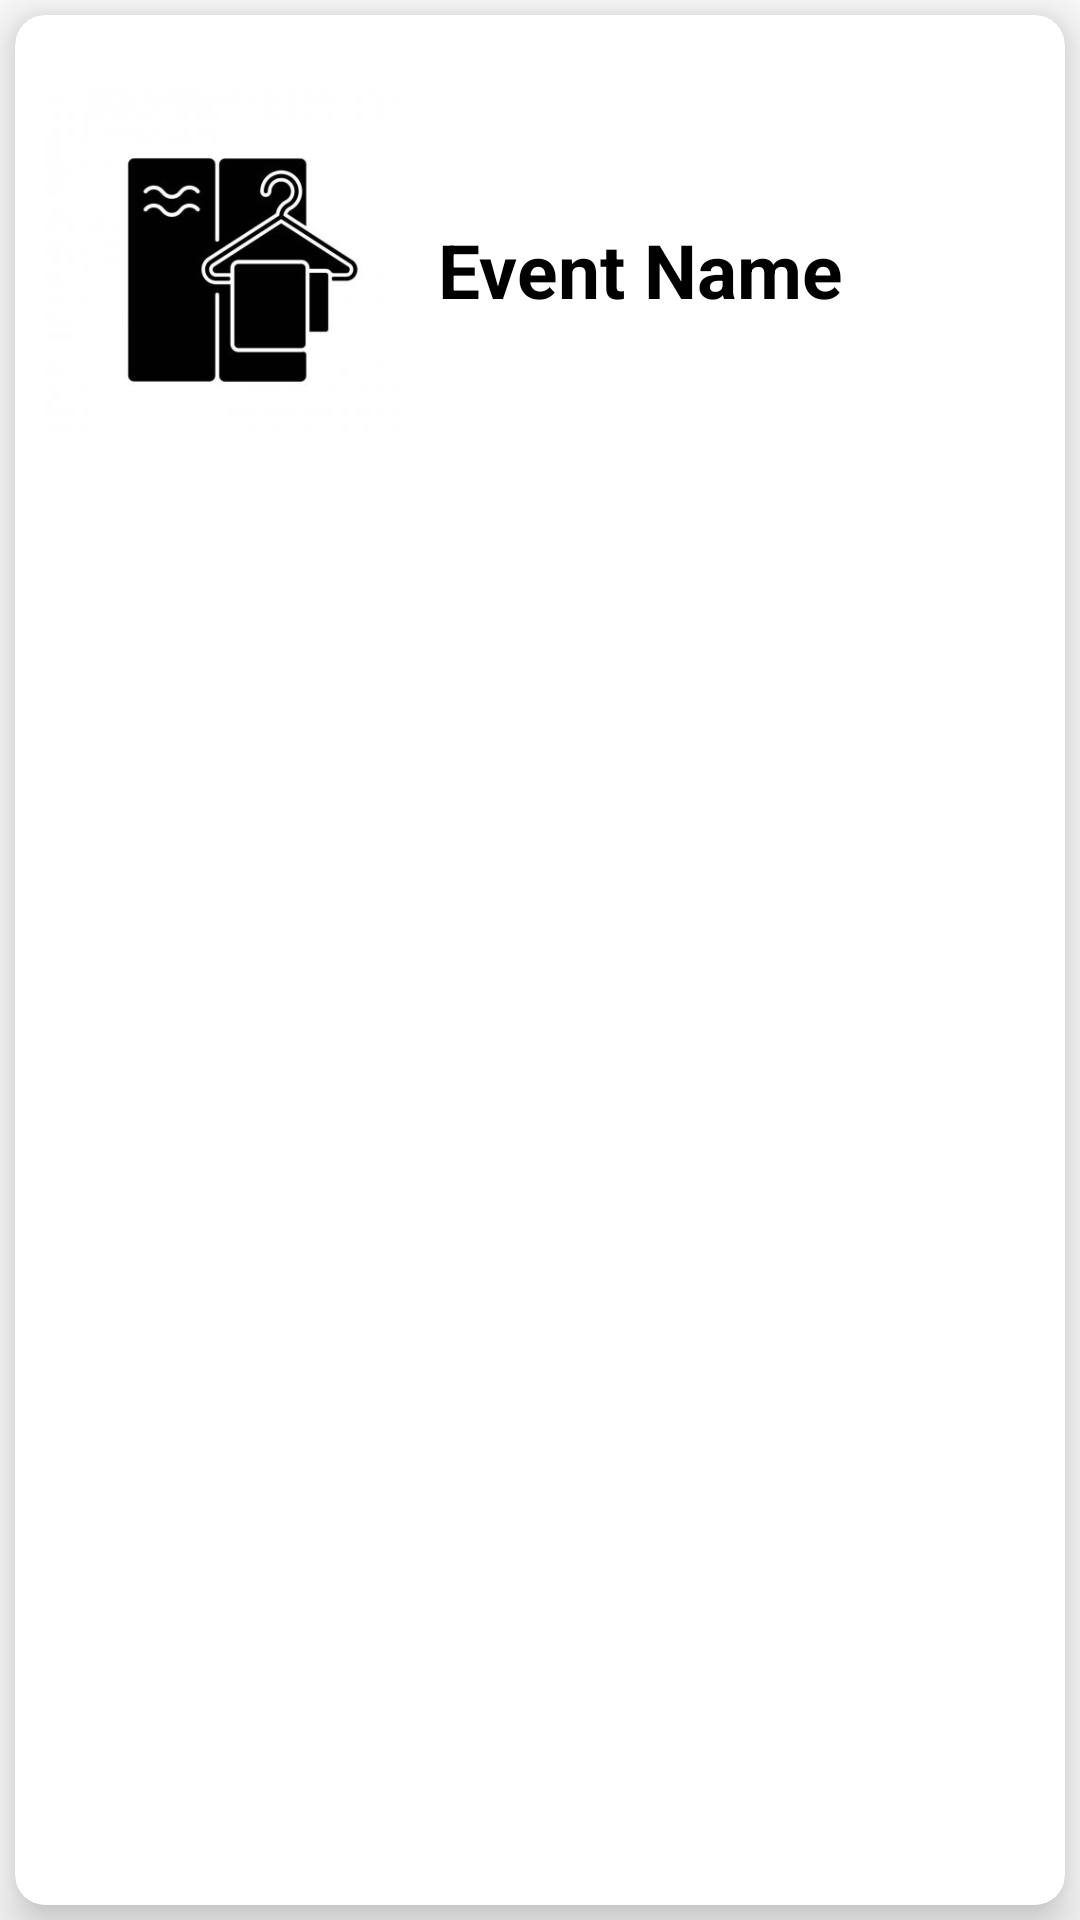

Here is an Android app screen rendered from its layout file. Give the layout XML and the strings, colors and styles it references.
<!-- AndroidManifest.xml: application theme Theme.MobileTermProject -->
<!-- res/layout/cabin_item_list.xml -->
<?xml version="1.0" encoding="utf-8"?>
<LinearLayout xmlns:android="http://schemas.android.com/apk/res/android"
    android:layout_width="match_parent"
    xmlns:app="http://schemas.android.com/apk/res-auto"
    android:orientation="vertical"
    android:layout_height="wrap_content">

    <android.support.v7.widget.CardView
        app:cardElevation="10dp"
        app:cardCornerRadius="10dp"
        android:layout_margin="5dp"
        app:cardBackgroundColor="#FFFFFF"
        android:layout_width="match_parent"
        android:layout_height="match_parent">

        <LinearLayout
            android:orientation="horizontal"
            android:layout_width="match_parent"
            android:layout_height="wrap_content">

            <ImageView
                android:layout_margin="10dp"
                android:src="@drawable/cabin"
                android:id="@+id/cabin_imageview"
                android:layout_width="120dp"
                android:layout_height="150dp"/>

            <LinearLayout
                android:layout_weight="1"
                android:gravity="center"
                android:orientation="vertical"
                android:layout_width="match_parent"
                android:layout_height="match_parent">

                <TextView
                    android:id="@+id/combineName"
                    android:layout_width="match_parent"
                    android:layout_height="wrap_content"
                    android:layout_margin="1dp"
                    android:text="Event Name"
                    android:textColor="#000"
                    android:textSize="25sp"
                    android:textStyle="bold" />


            </LinearLayout>

        </LinearLayout>

    </android.support.v7.widget.CardView>


</LinearLayout>
<!-- resources referenced by this layout -->
<resources>
  <!-- drawable cabin: jpg bitmap (drawable, 9051 bytes) -->
  <style name="Theme.MobileTermProject" parent="Theme.AppCompat.Light.DarkActionBar">
          
          <item name="colorPrimary">@color/purple_500</item>
          <item name="colorPrimaryDark">@color/purple_700</item>
          <item name="colorAccent">@color/teal_200</item>
          
      </style>
  <!-- not gathered from this repository: default colours our renderer supplied (Android Studio template values) -->
  <color name="purple_500">#FF6200EE</color>
  <color name="purple_700">#FF3700B3</color>
  <color name="teal_200">#FF03DAC5</color>
</resources>
